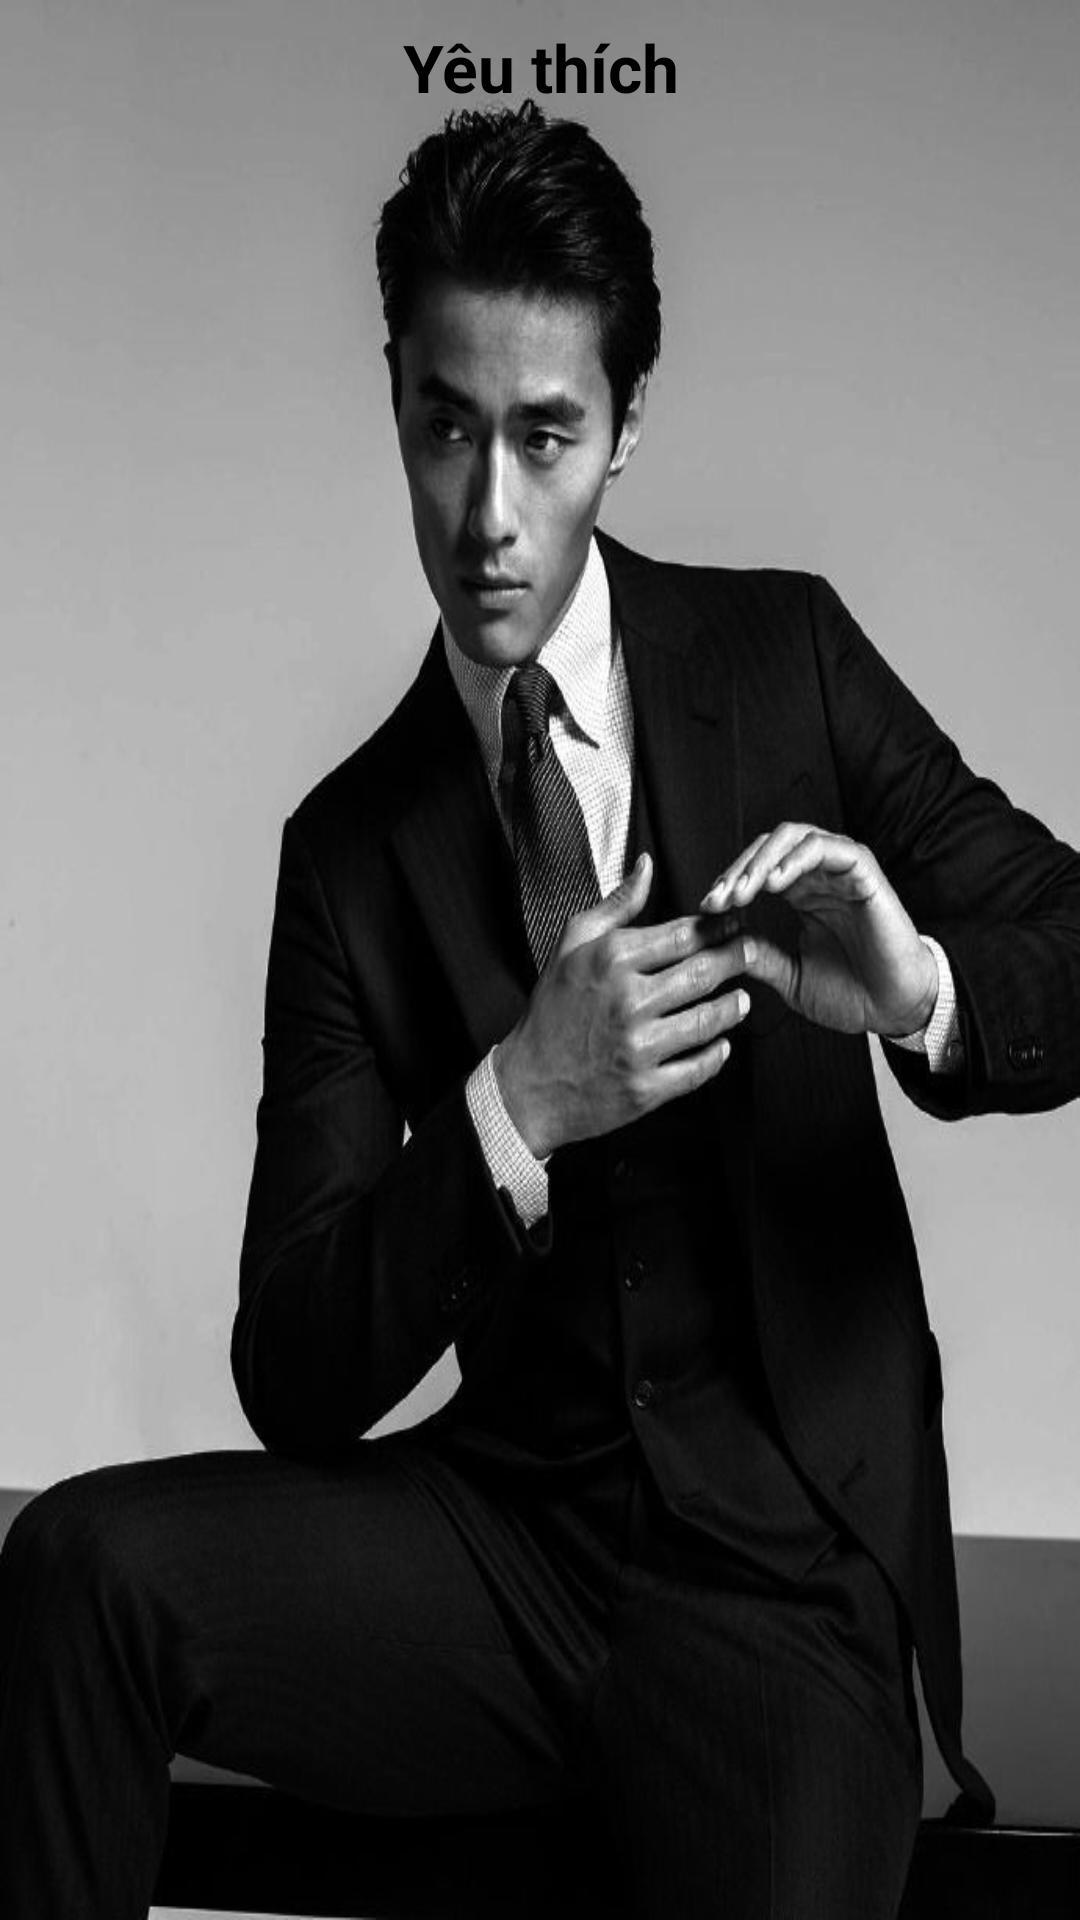

Here is an Android app screen rendered from its layout file. Give the layout XML and the strings, colors and styles it references.
<!-- AndroidManifest.xml: application theme Theme.FashionMen -->
<!-- res/layout/fragment_favorite.xml -->
<?xml version="1.0" encoding="utf-8"?>
<androidx.constraintlayout.widget.ConstraintLayout xmlns:android="http://schemas.android.com/apk/res/android"
    android:layout_width="match_parent"
    android:layout_height="match_parent"
    xmlns:app="http://schemas.android.com/apk/res-auto"
>


    <androidx.constraintlayout.widget.ConstraintLayout
        android:layout_width="match_parent"
        android:layout_height="match_parent">
        <ImageView
            android:layout_width="match_parent"
            android:layout_height="match_parent"
            android:background="@drawable/backfavorite"
            android:foreground="@drawable/lam_mo_bg"/>

        <androidx.constraintlayout.widget.Guideline
            android:id="@+id/guideline01"
            android:layout_width="wrap_content"
            android:layout_height="wrap_content"
            android:orientation="horizontal"
            app:layout_constraintGuide_percent="0.07" />

        <RelativeLayout
            android:layout_width="0dp"
            android:layout_height="0dp"
            app:layout_constraintBottom_toBottomOf="@id/guideline01"
            app:layout_constraintEnd_toEndOf="parent"
            app:layout_constraintStart_toStartOf="parent"
            app:layout_constraintTop_toTopOf="parent">

            <TextView
                android:layout_width="wrap_content"
                android:layout_height="match_parent"
                android:layout_centerInParent="true"
                android:gravity="center"
                android:text="@string/favorite_text"
                android:textColor="@color/black"
                android:textSize="22sp"
                android:textStyle="bold" />
        </RelativeLayout>

        <RelativeLayout
            android:layout_width="0dp"
            android:layout_height="0dp"
            app:layout_constraintBottom_toBottomOf="parent"
            app:layout_constraintEnd_toEndOf="parent"
            app:layout_constraintStart_toStartOf="parent"
            app:layout_constraintTop_toTopOf="@id/guideline01">

            <androidx.recyclerview.widget.RecyclerView
                android:id="@+id/rvFavorite"
                android:layout_width="match_parent"
                android:layout_height="match_parent"
                android:padding="20dp" />
        </RelativeLayout>
    </androidx.constraintlayout.widget.ConstraintLayout>
</androidx.constraintlayout.widget.ConstraintLayout>
<!-- resources referenced by this layout -->
<resources>
  <color name="black">#FF000000</color>
  <!-- drawable backfavorite: jpg bitmap (drawable, 46330 bytes) -->
  <string name="favorite_text">Yêu thích</string>
  <style name="Theme.FashionMen" parent="Theme.MaterialComponents.DayNight.NoActionBar">
          
          <item name="colorPrimary">@color/purple_500</item>
          <item name="colorPrimaryVariant">@color/purple_700</item>
          <item name="colorOnPrimary">@color/white</item>
          
          <item name="colorSecondary">@color/teal_200</item>
          <item name="colorSecondaryVariant">@color/teal_700</item>
          <item name="colorOnSecondary">@color/black</item>
          
          <item name="android:statusBarColor" tools:targetApi="l">?attr/colorPrimaryVariant</item>
          
      </style>
  <color name="purple_500">#FF6200EE</color>
  <color name="purple_700">#FF3700B3</color>
  <color name="white">#ffffff</color>
  <color name="teal_200">#FF03DAC5</color>
  <color name="teal_700">#FF018786</color>
</resources>
